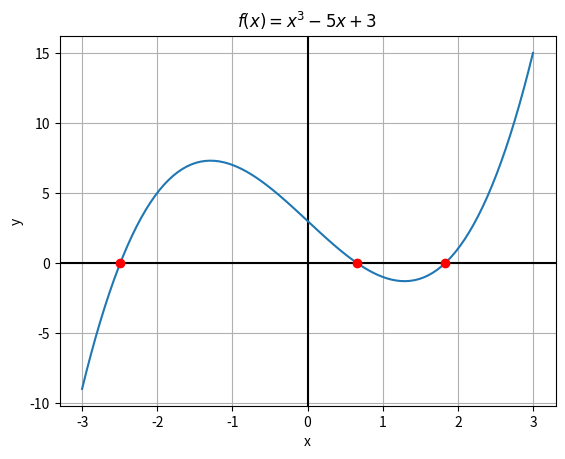

Reproduce this figure in Python.
'''
[redacted]
Course: Physics 420
Creation date: September 21, 2017
'''
import numpy as np
import matplotlib.pyplot as plt

def f(x):
    return (x**3 - (5 * x) + 3)

# Coefficients of given polynomial
coefficients = [1, 0, -5, 3]

# Returns the roots of the polynomial based on coefficients
roots = np.roots(coefficients)
roots.sort()

# Return evenly spaced numbers over [-3, 3]
x = np.linspace(-3, 3, 100)

# p(x) is returned for each element of x
y = np.polyval(coefficients, x)

# Plotting the function such that all roots are visible
plt.axhline(y = 0, color = 'black')
plt.axvline(x = 0, color = 'black')
plt.plot(x, y)
for i in range(len(roots)):
    plt.plot([roots[i]], [0], marker = 'o', color = 'red')
plt.title(r'$f(x)=x^{3}-5x+3$')
plt.xlabel('x')
plt.ylabel('y')
plt.grid(True)
plt.show()

# Bracketing x values for each root
bracket_x_vals = [(-3, -2), (0, 1), (1.5, 2)]
# 5 digit accuracy
tolerance = 10**(-7)

print("Bracketing method:")
for i in range(len(roots)):
    a = bracket_x_vals[i][0]
    b = bracket_x_vals[i][1]
    while (abs(a - b) > tolerance):
        c = (a + b) / 2
        if (np.sign(f(c)) == np.sign(f(a))):
            a = c
        if (np.sign(f(c)) == np.sign(f(b))):
            b = c
    print("a = " + str(a) + ", b = " + str(b) + ", root = " + str(roots[i]))
    
    